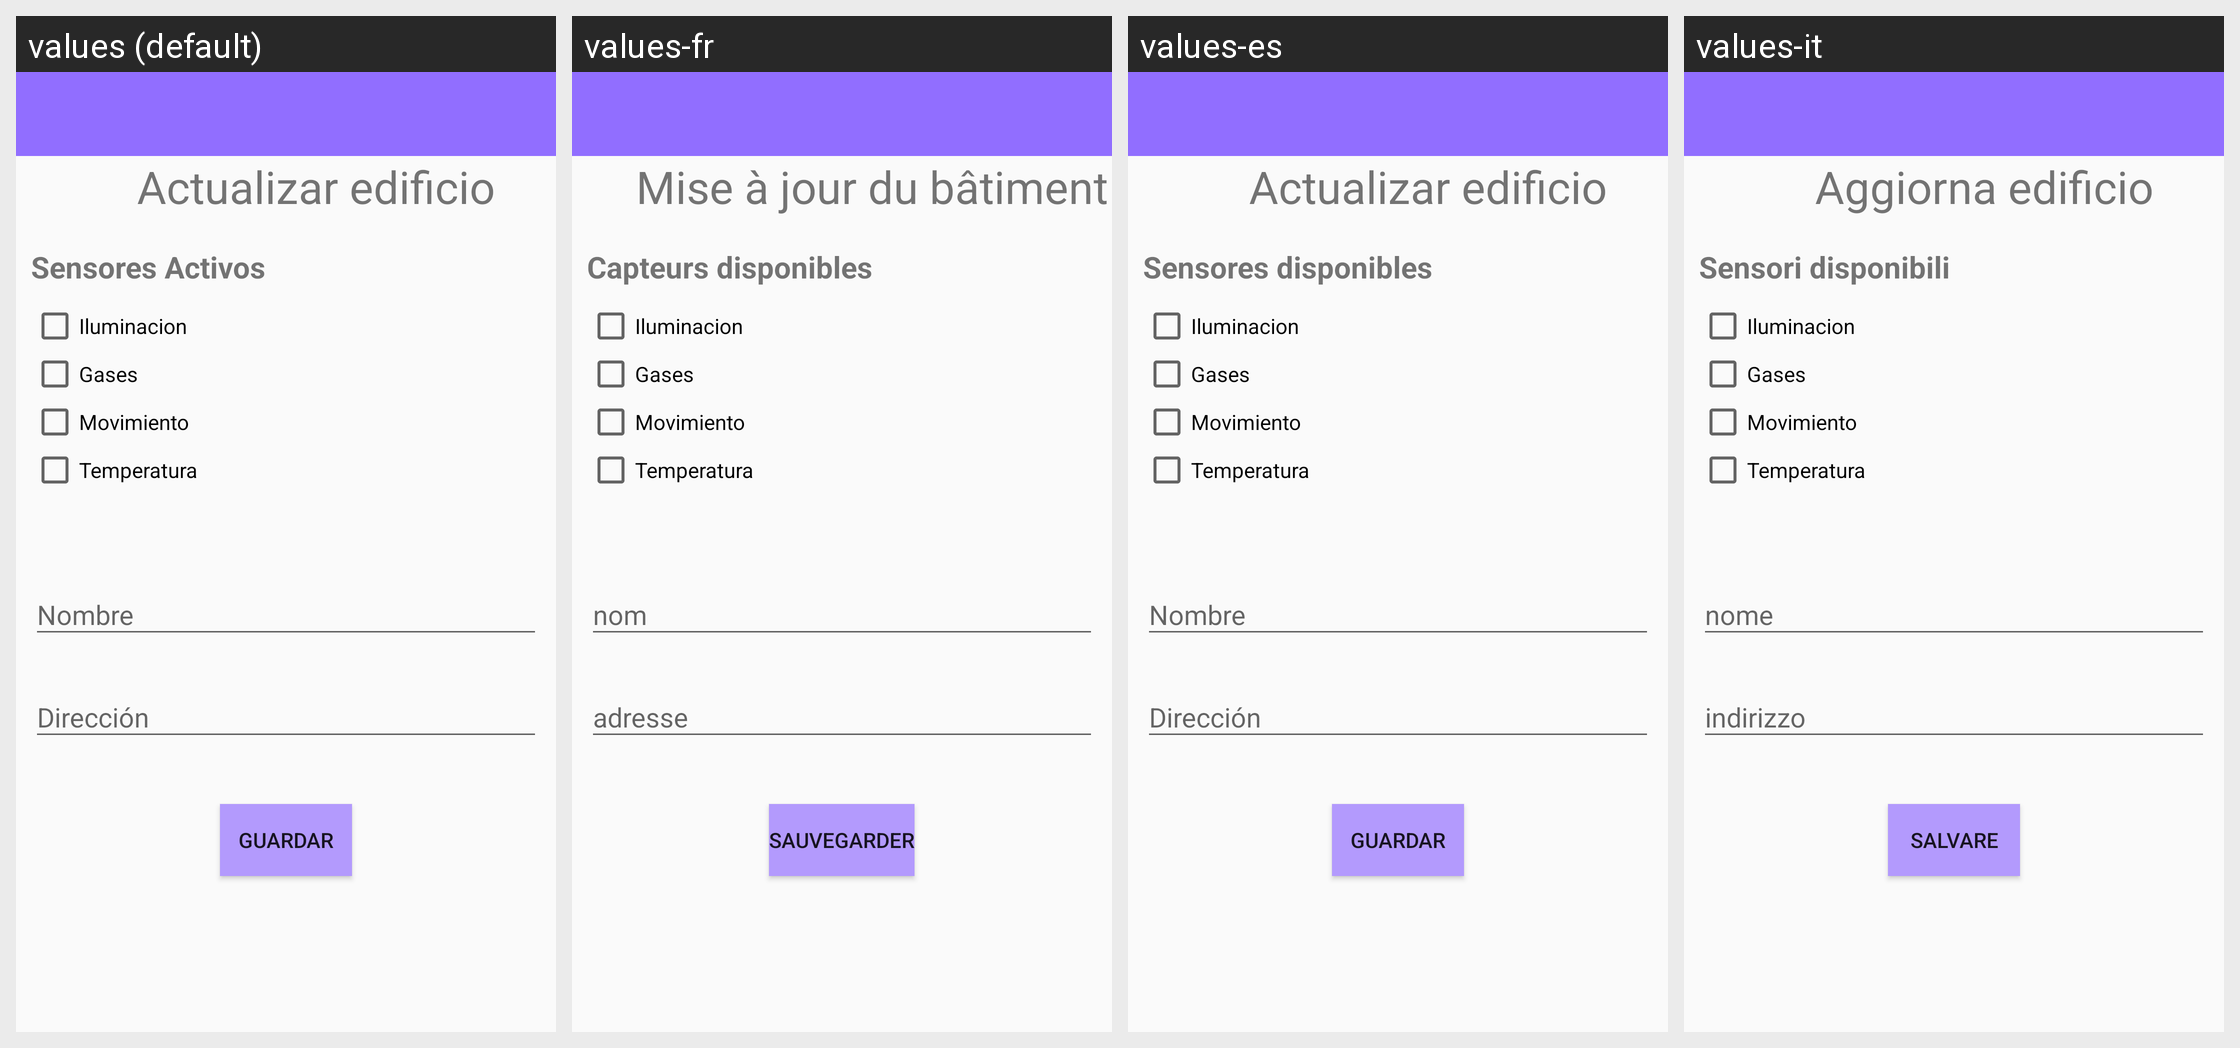

Translations of the strings shown on this Android screen, per locale in the grid:
Android screen res/layout/fragment_modificar_edificio.xml rendered under 4 locales, left to right: values (default), values-fr, values-es, values-it. Device: Nexus 5 (rendered at 1080×1920; each locale shown at half size, 540×960, under a caption strip naming it); theme AppTheme.NoActionBar.
Other locales in the repository, not shown: values-en.
Strings drawn on this screen, with the default value and each locale's value (text and hints the layout hard-codes, and strings that could not be matched under every locale, appear in the picture but are not listed):

act_edi
  values: Actualizar edificio
  values-fr: Mise à jour du bâtiment
  values-es: Actualizar edificio
  values-it: Aggiorna edificio

sens_dis
  values: Sensores Activos
  values-fr: Capteurs disponibles 
  values-es: Sensores disponibles
  values-it: Sensori disponibili

guardar
  values: Guardar
  values-fr: sauvegarder
  values-es: Guardar
  values-it: salvare
